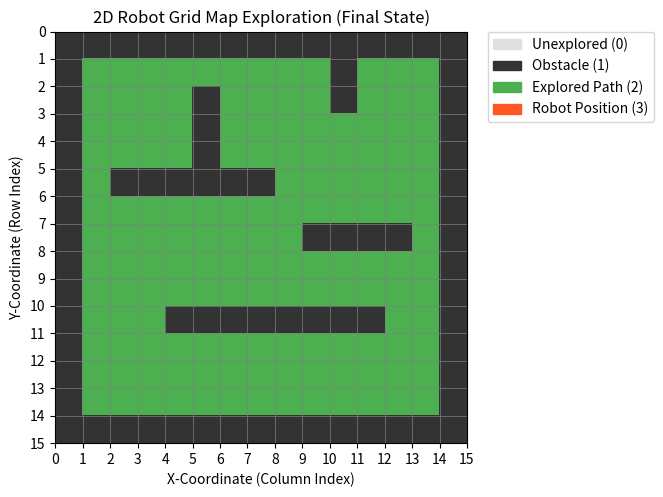

Source code (Python):
import numpy as np
import matplotlib.pyplot as plt
from matplotlib.colors import ListedColormap
import matplotlib.patches as mpatches
import time
import os

def simulate_exploration(grid_size=15):
    """
    Simulates a robot creating a 2D grid map by autonomously exploring and
    avoiding obstacles. This version is optimized to run in environments like
    VS Code by saving the final map to a file.

    NOTE: Live animation requires a compatible GUI backend (like Tkinter, Qt). If it fails,
    this script will run without animation and produce a final image file 'robot_map.png'.

    Args:
        grid_size (int): The dimensions of the square grid map (grid_size x grid_size).
    """

    # --- 1. Map Initialization and Legend Definition ---
    # 0: Unexplored/Empty Space (Light Gray)
    # 1: Obstacle (Black/Dark Gray)
    # 2: Explored Path (Green)
    # 3: Robot's Current Position (Orange/Red)
    map_data = np.zeros((grid_size, grid_size), dtype=int)
    colors = ['#e0e0e0', '#333333', '#4CAF50', '#FF5722']
    cmap = ListedColormap(colors)

    # --- 2. Static Environment Setup ---
    # More complex obstacle course for a better demonstration
    map_data[2:5, 5] = 1
    map_data[5, 2:8] = 1
    map_data[10, 4:12] = 1
    map_data[7, 9:13] = 1
    map_data[1, 10] = 1
    map_data[2, 10] = 1

    # Border walls
    map_data[:, 0] = 1
    map_data[:, grid_size - 1] = 1
    map_data[0, :] = 1
    map_data[grid_size - 1, :] = 1

    # --- 3. Exploration Algorithm Setup ---
    # Using a stack for a Depth-First Search (DFS) exploration
    start_pos = (1, 1)
    stack = [start_pos]
    
    # --- 4. Matplotlib Visualization Setup ---
    fig, ax = plt.subplots(figsize=(8, 8))
    is_interactive = False
    im = None

    try:
        plt.ion()
        im = ax.imshow(map_data, cmap=cmap, interpolation='none', vmin=0, vmax=3)
        ax.set_title("2D Robot Grid Map Exploration (Live)")
        is_interactive = True
    except Exception as e:
        print("-------------------------------------------------------------------------------------")
        print(f"WARNING: Interactive plotting failed ({type(e).__name__}).")
        print("The simulation will run without live animation.")
        print("To see the animation, ensure you have a GUI backend like Tkinter installed (`pip install tk`)")
        print("or run this script in a Jupyter Notebook environment within VS Code.")
        print("-------------------------------------------------------------------------------------")

    # --- 5. Autonomous Exploration Loop ---
    current_r, current_c = start_pos
    map_data[current_r, current_c] = 3 # Mark initial robot position

    if is_interactive:
        im.set_data(map_data)
        fig.canvas.draw()
        fig.canvas.flush_events()
        plt.pause(1) # Start with a longer pause

    print(f"Starting exploration from: ({current_r}, {current_c})")

    while len(stack) > 0:
        current_r, current_c = stack[-1] # Peek at current position from stack top

        # Define potential neighbors in a specific order (e.g., Down, Right, Up, Left)
        neighbors = [
            (current_r + 1, current_c), # Down
            (current_r, current_c + 1), # Right
            (current_r - 1, current_c), # Up
            (current_r, current_c - 1)  # Left
        ]

        found_next_move = False
        for next_r, next_c in neighbors:
            # Check if neighbor is valid: within bounds and is an unexplored cell (value 0)
            if (0 <= next_r < grid_size and 
                0 <= next_c < grid_size and 
                map_data[next_r, next_c] == 0):

                # --- Move Forward ---
                map_data[current_r, current_c] = 2 # Mark old position as explored
                current_r, current_c = next_r, next_c # Update coordinates
                map_data[current_r, current_c] = 3 # Mark new position as robot
                stack.append((current_r, current_c)) # Push new position to stack
                found_next_move = True
                break # Move to the first valid neighbor

        # If no valid neighbor was found, the robot is at a dead end and must backtrack
        if not found_next_move:
            # --- Backtrack ---
            dead_end_r, dead_end_c = stack.pop() # Pop the dead-end position
            map_data[dead_end_r, dead_end_c] = 2 # Mark it as explored

            if len(stack) > 0: # If there's a path to backtrack to
                # The new current position is the one now at the top of the stack
                current_r, current_c = stack[-1] 
                map_data[current_r, current_c] = 3 # Mark it as the robot's position

        # --- Update Visualization at Each Step (Forward or Backtrack) ---
        if is_interactive:
            im.set_data(map_data)
            ax.set_title(f"Exploring... Position: ({current_r}, {current_c})")
            fig.canvas.draw()
            fig.canvas.flush_events()
            plt.pause(0.01) # Short pause to make animation visible

    print("Exploration finished.")

    # --- 6. Final Plot Generation and Saving ---
    if is_interactive:
        plt.ioff()

    ax.clear()
    ax.imshow(map_data, cmap=cmap, interpolation='none', vmin=0, vmax=3)
    ax.set_title("2D Robot Grid Map Exploration (Final State)")
    ax.set_xlabel("X-Coordinate (Column Index)")
    ax.set_ylabel("Y-Coordinate (Row Index)")
    ax.set_xticks(np.arange(-.5, grid_size, 1), minor=False)
    ax.set_yticks(np.arange(-.5, grid_size, 1), minor=False)
    ax.set_xticklabels(np.arange(0, grid_size + 1, 1), minor=False)
    ax.set_yticklabels(np.arange(0, grid_size + 1, 1), minor=False)
    ax.grid(which='major', color='gray', linestyle='-', linewidth=0.5)
    
    legend_patches = [
        mpatches.Patch(color=colors[0], label='Unexplored (0)'),
        mpatches.Patch(color=colors[1], label='Obstacle (1)'),
        mpatches.Patch(color=colors[2], label='Explored Path (2)'),
        mpatches.Patch(color=colors[3], label='Robot Position (3)')
    ]
    ax.legend(handles=legend_patches, bbox_to_anchor=(1.05, 1), loc='upper left', borderaxespad=0.)
    plt.tight_layout(rect=[0, 0, 0.85, 1])

    output_filename = 'robot_map.png'
    try:
        plt.savefig(output_filename, bbox_inches='tight')
        print(f"\nSUCCESS: Final map has been saved to '{os.path.abspath(output_filename)}'")
    except Exception as e:
        print(f"\nERROR: Could not save the file. {e}")

    plt.show()

if __name__ == "__main__":
    simulate_exploration(grid_size=15)

